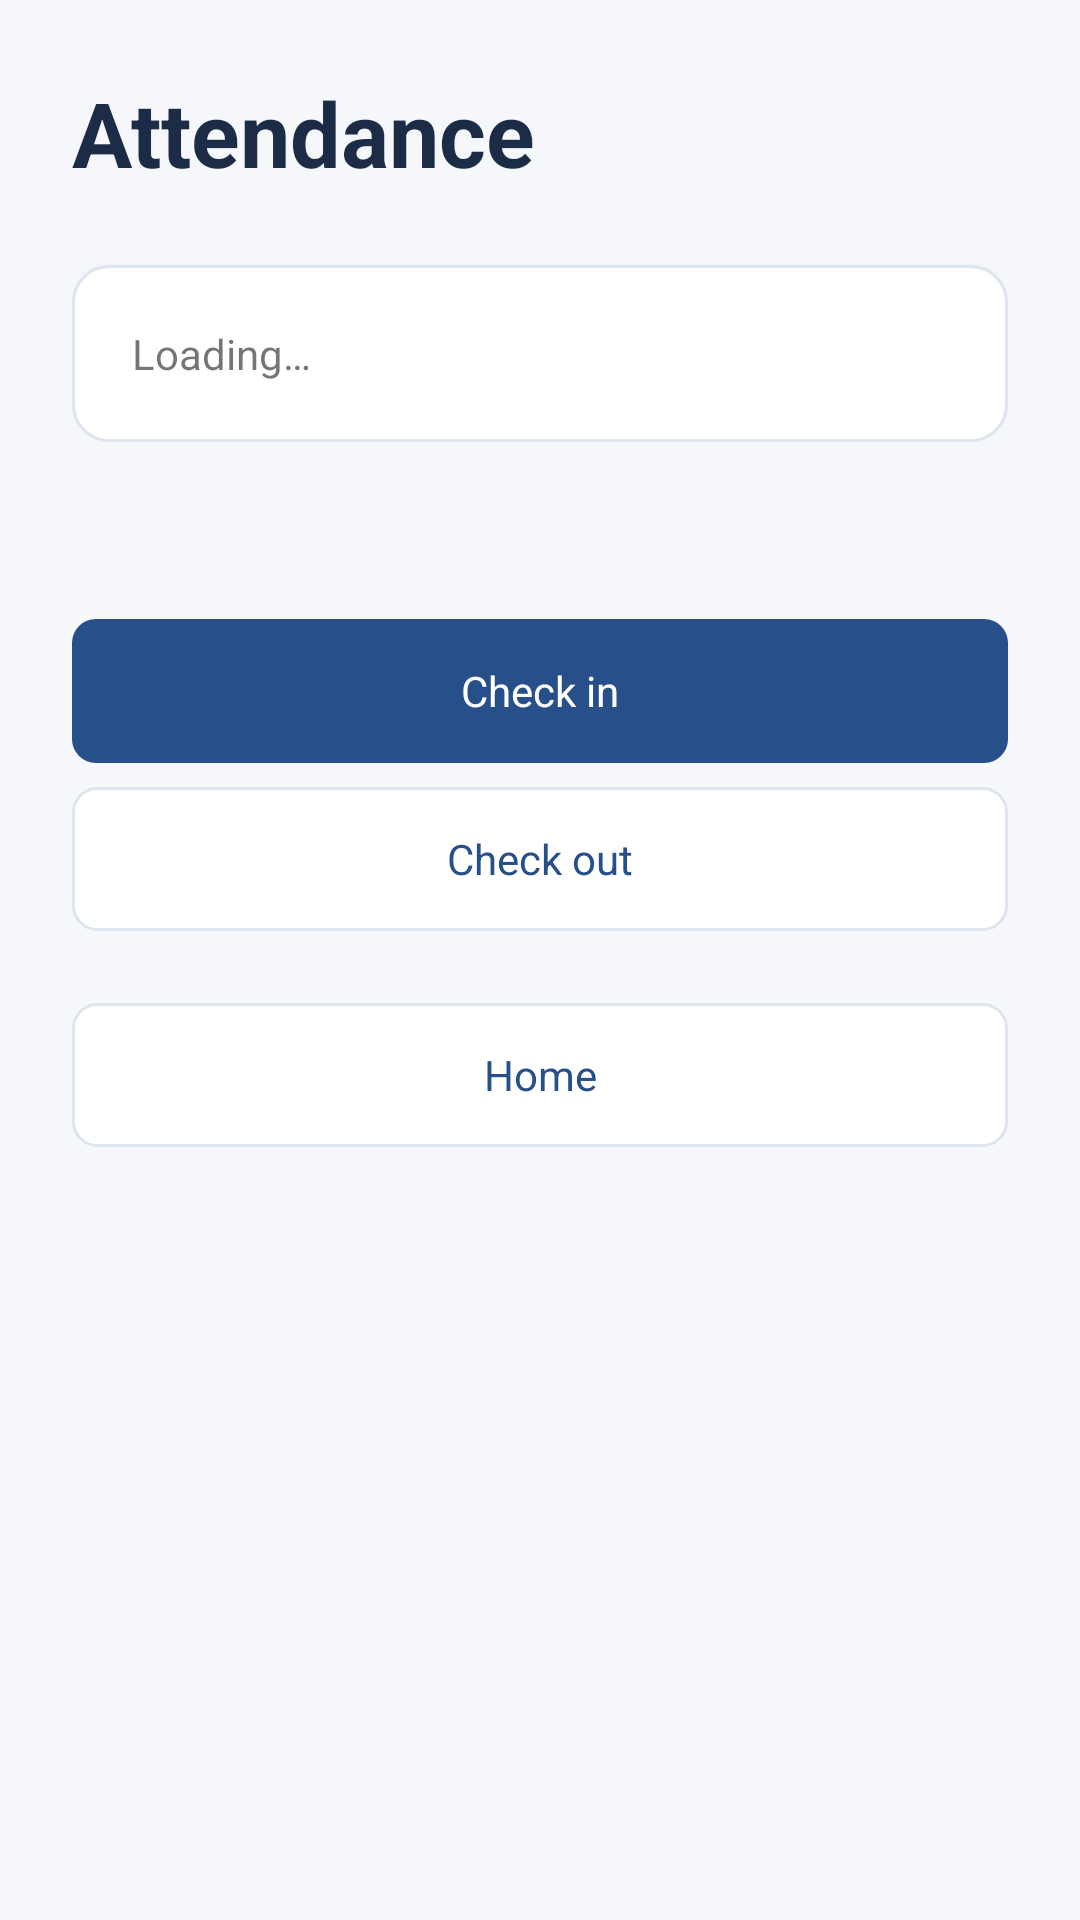

Here is an Android app screen rendered from its layout file. Give the layout XML and the strings, colors and styles it references.
<!-- AndroidManifest.xml: application theme android:Theme.Material.Light.NoActionBar -->
<!-- res/layout/activity_attendance.xml -->
<?xml version="1.0" encoding="utf-8"?>
<LinearLayout xmlns:android="http://schemas.android.com/apk/res/android" android:layout_width="match_parent" android:layout_height="match_parent" android:orientation="vertical" android:padding="@dimen/screen_horizontal_padding" android:background="@color/fieldora_background">
    <TextView android:text="@string/attendance" style="@style/Fieldora.Text.ScreenTitle" android:layout_width="match_parent" android:layout_height="wrap_content" />
    <TextView android:id="@+id/attendance_status" style="@style/Fieldora.Card.Attendance" android:layout_width="match_parent" android:layout_height="wrap_content" android:layout_marginTop="@dimen/space_lg" android:text="@string/loading" />
    <TextView android:id="@+id/attendance_message" style="@style/Fieldora.Text.Body.Secondary" android:layout_width="match_parent" android:layout_height="wrap_content" android:layout_marginTop="@dimen/space_md" />
    <Button android:id="@+id/attendance_check_in" style="@style/Fieldora.Button.Primary" android:text="@string/check_in" android:layout_width="match_parent" android:layout_height="wrap_content" android:layout_marginTop="@dimen/space_lg" />
    <Button android:id="@+id/attendance_check_out" style="@style/Fieldora.Button.Secondary" android:text="@string/check_out" android:layout_width="match_parent" android:layout_height="wrap_content" android:layout_marginTop="@dimen/space_xs" />
    <Button android:id="@+id/attendance_back" style="@style/Fieldora.Button.Secondary" android:text="@string/home" android:layout_width="match_parent" android:layout_height="wrap_content" android:layout_marginTop="@dimen/space_lg" />
</LinearLayout>
<!-- resources referenced by this layout -->
<resources>
  <color name="fieldora_background">#F5F7FB</color>
  <dimen name="screen_horizontal_padding">24dp</dimen>
  <dimen name="space_lg">24dp</dimen>
  <dimen name="space_md">16dp</dimen>
  <dimen name="space_xs">8dp</dimen>
  <string name="attendance">Attendance</string>
  <string name="check_in">Check in</string>
  <string name="check_out">Check out</string>
  <string name="home">Home</string>
  <string name="loading">Loading…</string>
  <style name="Fieldora.Button.Primary" parent="Fieldora.Button.Base"><item name="android:background">@drawable/bg_button_primary</item><item name="android:textColor">@color/button_primary_text</item></style>
  <style name="Fieldora.Button.Secondary" parent="Fieldora.Button.Base"><item name="android:background">@drawable/bg_button_secondary</item><item name="android:textColor">@color/button_secondary_text</item></style>
  <style name="Fieldora.Card.Attendance" parent="Fieldora.Card" />
  <style name="Fieldora.Text.Body.Secondary">
          <item name="android:textColor">@color/fieldora_text_secondary</item><item name="android:textSize">14sp</item><item name="android:lineSpacingMultiplier">1.2</item>
      </style>
  <style name="Fieldora.Text.ScreenTitle" parent="">
          <item name="android:textColor">@color/fieldora_text_primary</item><item name="android:textSize">30sp</item><item name="android:fontFamily">sans</item><item name="android:textStyle">bold</item>
      </style>
  <style name="Fieldora.Button.Base" parent="android:style/Widget.Material.Button">
          <item name="android:minHeight">@dimen/button_height</item><item name="android:minWidth">@dimen/touch_target_min</item><item name="android:paddingStart">@dimen/space_md</item><item name="android:paddingEnd">@dimen/space_md</item><item name="android:textSize">14sp</item><item name="android:fontFamily">sans-medium</item><item name="android:textAllCaps">false</item><item name="android:stateListAnimator">@null</item>
      </style>
  <style name="Fieldora.Card" parent=""><item name="android:background">@drawable/bg_card</item><item name="android:padding">@dimen/card_padding</item><item name="android:elevation">1dp</item></style>
  <color name="fieldora_text_secondary">#61718A</color>
  <color name="fieldora_text_primary">#1D2C46</color>
  <dimen name="button_height">48dp</dimen>
  <dimen name="touch_target_min">48dp</dimen>
  <!-- drawable bg_button_disabled (drawable) -->
  <?xml version="1.0" encoding="utf-8"?>
  <shape xmlns:android="http://schemas.android.com/apk/res/android"><solid android:color="@color/fieldora_disabled"/><corners android:radius="@dimen/radius_md"/></shape>
  <color name="fieldora_pressed_overlay">#1D406F</color>
  <dimen name="radius_md">8dp</dimen>
  <color name="fieldora_primary">#274F89</color>
  <color name="fieldora_primary_light">#EAF0F9</color>
  <dimen name="border_width">1dp</dimen>
  <color name="fieldora_surface">#FFFFFF</color>
  <color name="fieldora_border">#DFE5EF</color>
  <!-- drawable bg_card (drawable) -->
  <?xml version="1.0" encoding="utf-8"?>
  <shape xmlns:android="http://schemas.android.com/apk/res/android"><solid android:color="@color/fieldora_surface"/><stroke android:width="@dimen/border_width" android:color="@color/fieldora_border"/><corners android:radius="@dimen/radius_lg"/></shape>
  <dimen name="card_padding">20dp</dimen>
  <color name="fieldora_disabled">#E4E8EF</color>
  <dimen name="radius_lg">12dp</dimen>
</resources>
